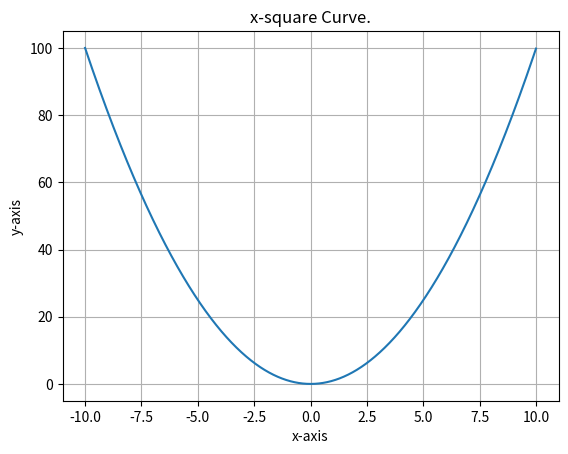

Generate this figure with matplotlib:
# Import necessary libraries
import matplotlib.pyplot as plt
import numpy as np

# Define a range of values for the x-axis
x = np.arange(-10, 10, 0.01)  # Creates an array of values from -10 to 10 with a step size of 0.01

# Calculate the corresponding y-values using the square function
y = x**2  # Raises each element of x to the power of 2

# Create a plot
plt.plot(x, y)  # Plots the x and y values as a line graph

# Add labels to the axes
plt.xlabel('x-axis')
plt.ylabel('y-axis')

# Add a title to the plot
plt.title('x-square Curve.')

# Enable grid lines for better visualization
plt.grid(True)

# Display the plot
plt.show()
